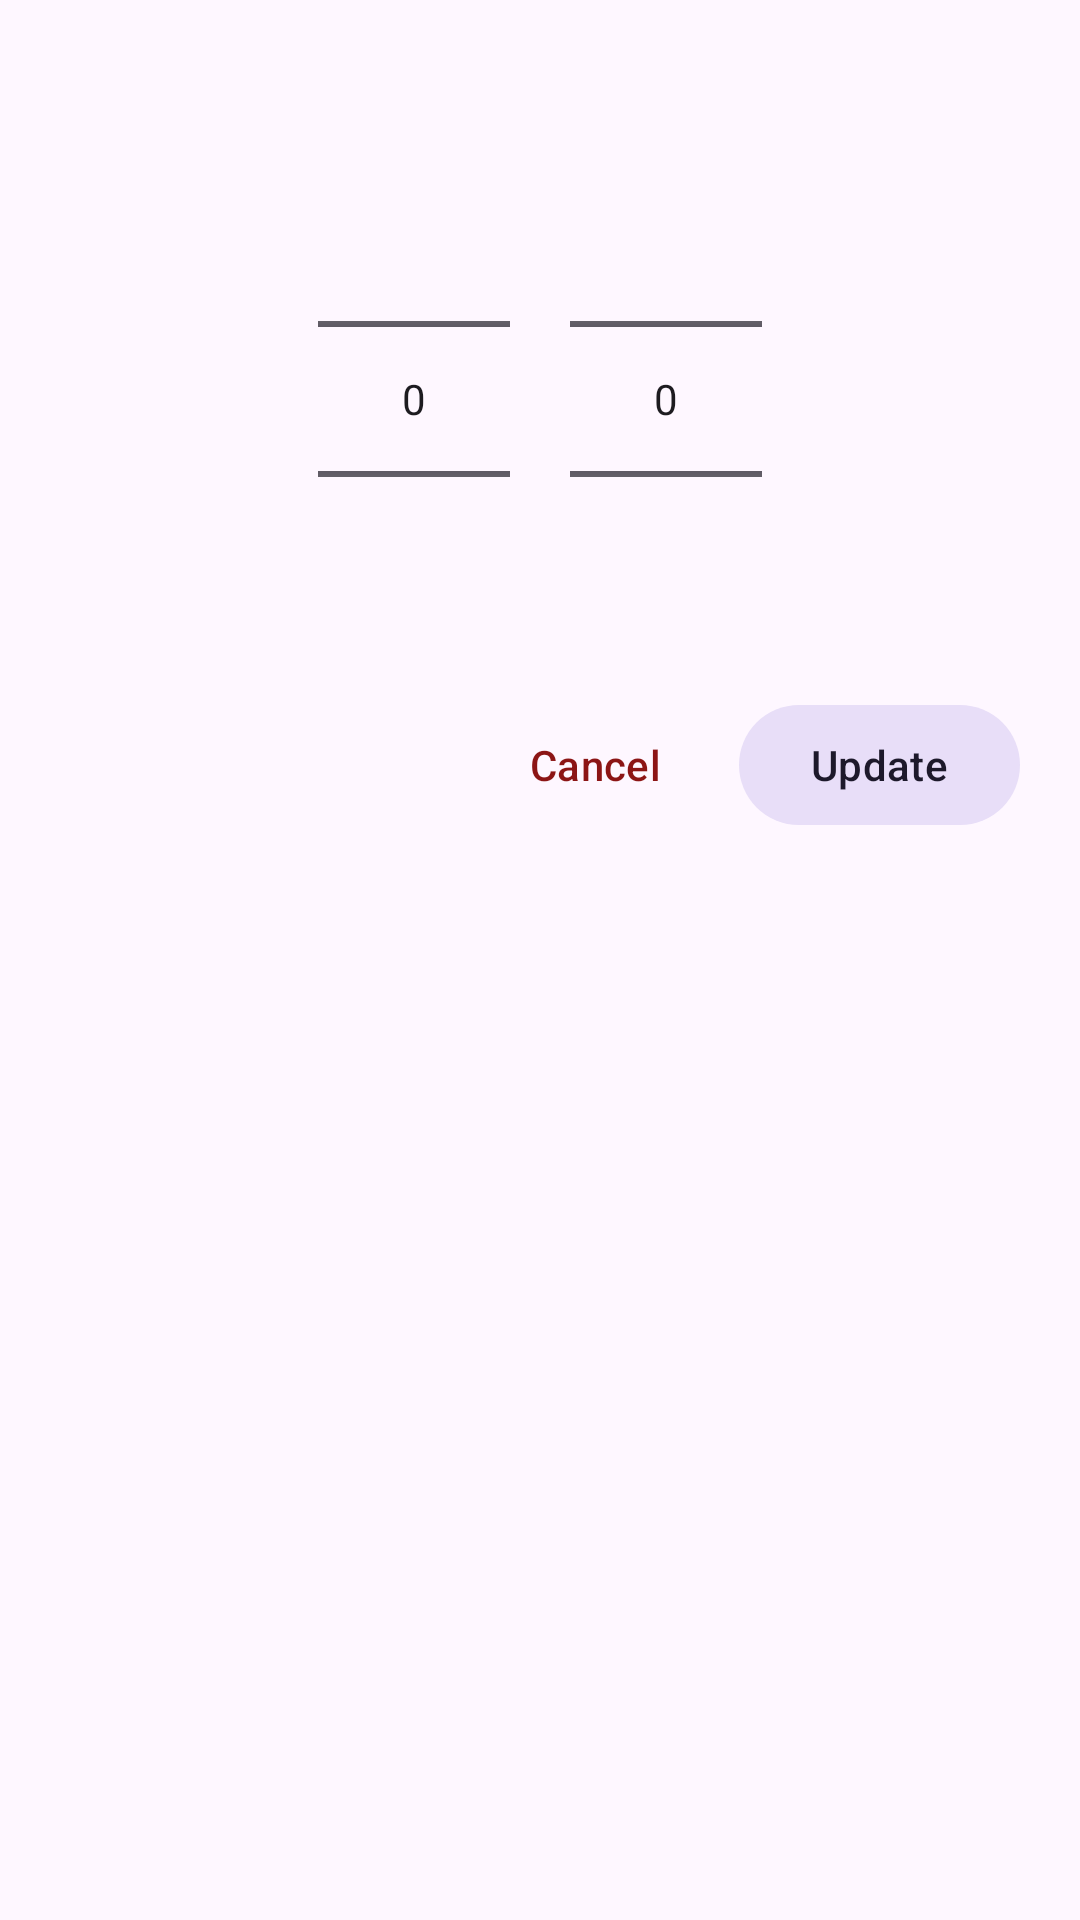

Write the Android layout XML for this screen, with the resource values it uses.
<!-- AndroidManifest.xml: application theme Theme.StanfordScreenomics -->
<!-- res/layout/bottom_sheet_value_unit_pickers.xml -->
<?xml version="1.0" encoding="utf-8"?>
<LinearLayout xmlns:android="http://schemas.android.com/apk/res/android"
    xmlns:tools="http://schemas.android.com/tools"
    android:layout_width="match_parent"
    android:layout_height="wrap_content"
    android:orientation="vertical"
    android:paddingStart="20dp"
    android:paddingTop="12dp"
    android:paddingEnd="20dp"
    android:paddingBottom="16dp">

    <TextView
        android:id="@+id/picker_sheet_title"
        android:layout_width="match_parent"
        android:layout_height="wrap_content"
        android:textAppearance="?attr/textAppearanceTitleSmall"
        tools:text="Cache window" />

    <LinearLayout
        android:layout_width="match_parent"
        android:layout_height="wrap_content"
        android:layout_marginTop="12dp"
        android:gravity="center"
        android:orientation="horizontal">

        <NumberPicker
            android:id="@+id/picker_sheet_value"
            android:layout_width="wrap_content"
            android:layout_height="wrap_content" />

        <NumberPicker
            android:id="@+id/picker_sheet_unit"
            android:layout_width="wrap_content"
            android:layout_height="wrap_content"
            android:layout_marginStart="20dp" />
    </LinearLayout>

    <LinearLayout
        android:layout_width="match_parent"
        android:layout_height="wrap_content"
        android:layout_marginTop="8dp"
        android:gravity="end"
        android:orientation="horizontal">

        <com.google.android.material.button.MaterialButton
            android:id="@+id/picker_sheet_cancel"
            style="@style/Widget.Material3.Button.TextButton"
            android:layout_width="wrap_content"
            android:layout_height="wrap_content"
            android:text="@string/picker_sheet_cancel" />

        <com.google.android.material.button.MaterialButton
            android:id="@+id/picker_sheet_update"
            style="@style/Widget.Material3.Button.TonalButton"
            android:layout_width="wrap_content"
            android:layout_height="wrap_content"
            android:layout_marginStart="4dp"
            android:text="@string/picker_sheet_update" />
    </LinearLayout>
</LinearLayout>
<!-- resources referenced by this layout -->
<resources>
  <string name="picker_sheet_cancel">Cancel</string>
  <string name="picker_sheet_update">Update</string>
  <style name="Theme.StanfordScreenomics" parent="Theme.Material3.DayNight.NoActionBar">
          <item name="colorPrimary">@color/scr_ic_launcher_background</item>
          <item name="colorPrimaryVariant">@color/scr_ic_launcher_background</item>
          <item name="colorOnPrimary">@android:color/white</item>
      </style>
  <color name="scr_ic_launcher_background">#8C1515</color>
</resources>
